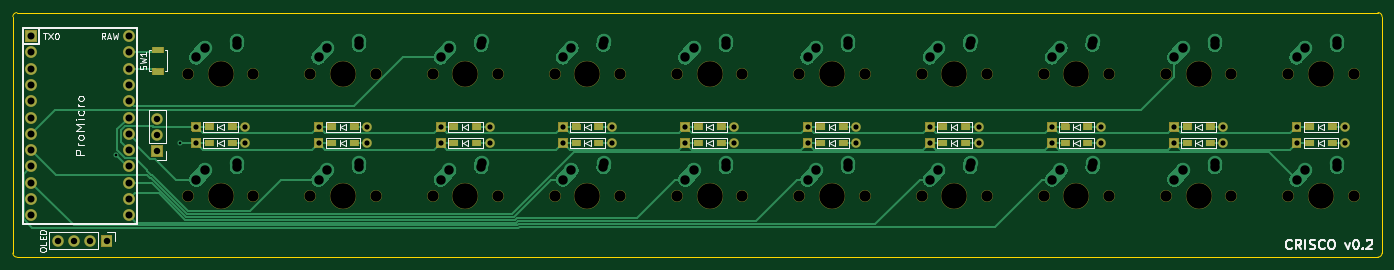
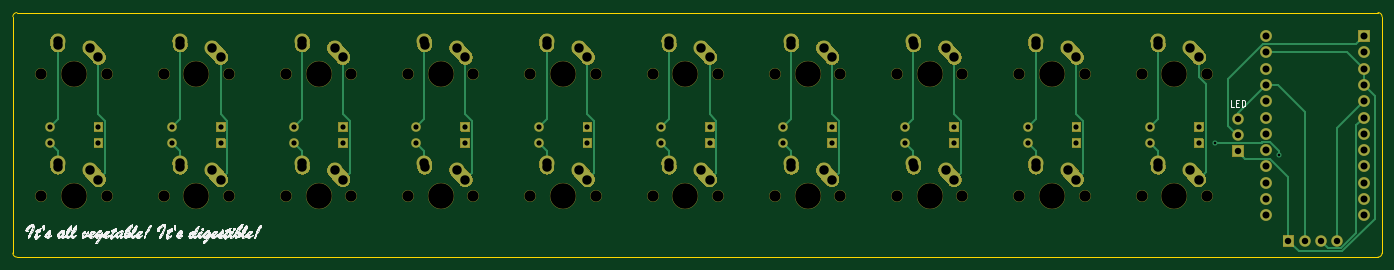
Circuit board: 8 layer files. Board 213.4 x 38.1 mm.
- bottom_copper: crisco-B_Cu.gbr (26916 bytes)
- bottom_mask: crisco-B_Mask.gbr (26592 bytes)
- bottom_silk: crisco-B_SilkS.gbr (65509 bytes)
- outline: crisco-Edge_Cuts.gbr (1035 bytes)
- top_copper: crisco-F_Cu.gbr (31282 bytes)
- top_mask: crisco-F_Mask.gbr (24995 bytes)
- top_silk: crisco-F_SilkS.gbr (17966 bytes)
- drill: crisco.drl (3360 bytes)

=== bottom_copper: crisco-B_Cu.gbr (26916 bytes, source omitted) ===
=== bottom_mask: crisco-B_Mask.gbr (26592 bytes, source omitted) ===
=== bottom_silk: crisco-B_SilkS.gbr (65509 bytes, source omitted) ===
=== outline: crisco-Edge_Cuts.gbr ===
G04 #@! TF.GenerationSoftware,KiCad,Pcbnew,5.1.12-1.fc33*
G04 #@! TF.CreationDate,2022-01-04T19:58:38-05:00*
G04 #@! TF.ProjectId,crisco,63726973-636f-42e6-9b69-6361645f7063,rev?*
G04 #@! TF.SameCoordinates,Original*
G04 #@! TF.FileFunction,Profile,NP*
%FSLAX46Y46*%
G04 Gerber Fmt 4.6, Leading zero omitted, Abs format (unit mm)*
G04 Created by KiCad (PCBNEW 5.1.12-1.fc33) date 2022-01-04 19:58:38*
%MOMM*%
%LPD*%
G01*
G04 APERTURE LIST*
G04 #@! TA.AperFunction,Profile*
%ADD10C,0.150000*%
G04 #@! TD*
G04 APERTURE END LIST*
D10*
X233045000Y-68580000D02*
G75*
G02*
X233680000Y-69215000I0J-635000D01*
G01*
X233680000Y-106045000D02*
G75*
G02*
X233045000Y-106680000I-635000J0D01*
G01*
X20955000Y-106680000D02*
G75*
G02*
X20320000Y-106045000I0J635000D01*
G01*
X20320000Y-69215000D02*
G75*
G02*
X20955000Y-68580000I635000J0D01*
G01*
X233045000Y-106680000D02*
X20955000Y-106680000D01*
X233680000Y-69215000D02*
X233680000Y-106045000D01*
X20955000Y-68580000D02*
X233045000Y-68580000D01*
X20320000Y-106045000D02*
X20320000Y-69215000D01*
M02*

=== top_copper: crisco-F_Cu.gbr (31282 bytes, source omitted) ===
=== top_mask: crisco-F_Mask.gbr (24995 bytes, source omitted) ===
=== top_silk: crisco-F_SilkS.gbr (17966 bytes, source omitted) ===
=== drill: crisco.drl ===
M48
; DRILL file {KiCad 5.1.12-1.fc33} date Tue 04 Jan 2022 07:58:40 PM EST
; FORMAT={-:-/ absolute / inch / decimal}
; #@! TF.CreationDate,2022-01-04T19:58:40-05:00
; #@! TF.GenerationSoftware,Kicad,Pcbnew,5.1.12-1.fc33
FMAT,2
INCH
T1C0.0157
T2C0.0320
T3C0.0394
T4C0.0430
T5C0.0579
T6C0.0689
T7C0.1570
%
G90
G05
T1
X1.4313Y-3.5737
X1.825Y-3.5
T2
X1.925Y-3.4
X1.925Y-3.5
X2.225Y-3.4
X2.225Y-3.5
X2.675Y-3.4
X2.675Y-3.5
X2.975Y-3.4
X2.975Y-3.5
X3.425Y-3.4
X3.425Y-3.5
X3.725Y-3.4
X3.725Y-3.5
X4.175Y-3.4
X4.175Y-3.5
X4.475Y-3.4
X4.475Y-3.5
X4.925Y-3.4
X4.925Y-3.5
X5.225Y-3.4
X5.225Y-3.5
X5.675Y-3.4
X5.675Y-3.5
X5.975Y-3.4
X5.975Y-3.5
X6.425Y-3.4
X6.425Y-3.5
X6.725Y-3.4
X6.725Y-3.5
X7.175Y-3.4
X7.175Y-3.5
X7.475Y-3.4
X7.475Y-3.5
X7.925Y-3.4
X7.925Y-3.5
X8.225Y-3.4
X8.225Y-3.5
X8.675Y-3.4
X8.675Y-3.5
X8.975Y-3.4
X8.975Y-3.5
T3
X1.075Y-4.1
X1.175Y-4.1
X1.275Y-4.1
X1.375Y-4.1
X1.685Y-3.35
X1.685Y-3.45
X1.685Y-3.55
T4
X0.9125Y-2.8438
X0.9125Y-2.9438
X0.9125Y-3.0437
X0.9125Y-3.1437
X0.9125Y-3.2437
X0.9125Y-3.3438
X0.9125Y-3.4438
X0.9125Y-3.5437
X0.9125Y-3.6437
X0.9125Y-3.7437
X0.9125Y-3.8438
X0.9125Y-3.9438
X1.5125Y-2.8438
X1.5125Y-2.9438
X1.5125Y-3.0437
X1.5125Y-3.1437
X1.5125Y-3.2437
X1.5125Y-3.3438
X1.5125Y-3.4438
X1.5125Y-3.5437
X1.5125Y-3.6437
X1.5125Y-3.7437
X1.5125Y-3.8438
X1.5125Y-3.9438
T5
X1.925Y-2.975
X1.925Y-3.725
X1.9766Y-2.9175
X1.9766Y-3.6675
X2.1734Y-2.8978
X2.1734Y-3.6478
X2.175Y-2.875
X2.175Y-3.625
X2.675Y-2.975
X2.675Y-3.725
X2.7266Y-2.9175
X2.7266Y-3.6675
X2.9234Y-2.8978
X2.9234Y-3.6478
X2.925Y-2.875
X2.925Y-3.625
X3.425Y-2.975
X3.425Y-3.725
X3.4766Y-2.9175
X3.4766Y-3.6675
X3.6734Y-2.8978
X3.6734Y-3.6478
X3.675Y-2.875
X3.675Y-3.625
X4.175Y-2.975
X4.175Y-3.725
X4.2266Y-2.9175
X4.2266Y-3.6675
X4.4234Y-2.8978
X4.4234Y-3.6478
X4.425Y-2.875
X4.425Y-3.625
X4.925Y-2.975
X4.925Y-3.725
X4.9766Y-2.9175
X4.9766Y-3.6675
X5.1734Y-2.8978
X5.1734Y-3.6478
X5.175Y-2.875
X5.175Y-3.625
X5.675Y-2.975
X5.675Y-3.725
X5.7266Y-2.9175
X5.7266Y-3.6675
X5.9234Y-2.8978
X5.9234Y-3.6478
X5.925Y-2.875
X5.925Y-3.625
X6.425Y-2.975
X6.425Y-3.725
X6.4766Y-2.9175
X6.4766Y-3.6675
X6.6734Y-2.8978
X6.6734Y-3.6478
X6.675Y-2.875
X6.675Y-3.625
X7.175Y-2.975
X7.175Y-3.725
X7.2266Y-2.9175
X7.2266Y-3.6675
X7.4234Y-2.8978
X7.4234Y-3.6478
X7.425Y-2.875
X7.425Y-3.625
X7.925Y-2.975
X7.925Y-3.725
X7.9766Y-2.9175
X7.9766Y-3.6675
X8.1734Y-2.8978
X8.1734Y-3.6478
X8.175Y-2.875
X8.175Y-3.625
X8.675Y-2.975
X8.675Y-3.725
X8.7266Y-2.9175
X8.7266Y-3.6675
X8.9234Y-2.8978
X8.9234Y-3.6478
X8.925Y-2.875
X8.925Y-3.625
T6
X1.875Y-3.075
X1.875Y-3.825
X2.275Y-3.075
X2.275Y-3.825
X2.625Y-3.075
X2.625Y-3.825
X3.025Y-3.075
X3.025Y-3.825
X3.375Y-3.075
X3.375Y-3.825
X3.775Y-3.075
X3.775Y-3.825
X4.125Y-3.075
X4.125Y-3.825
X4.525Y-3.075
X4.525Y-3.825
X4.875Y-3.075
X4.875Y-3.825
X5.275Y-3.075
X5.275Y-3.825
X5.625Y-3.075
X5.625Y-3.825
X6.025Y-3.075
X6.025Y-3.825
X6.375Y-3.075
X6.375Y-3.825
X6.775Y-3.075
X6.775Y-3.825
X7.125Y-3.075
X7.125Y-3.825
X7.525Y-3.075
X7.525Y-3.825
X7.875Y-3.075
X7.875Y-3.825
X8.275Y-3.075
X8.275Y-3.825
X8.625Y-3.075
X8.625Y-3.825
X9.025Y-3.075
X9.025Y-3.825
T7
X2.075Y-3.075
X2.075Y-3.825
X2.825Y-3.075
X2.825Y-3.825
X3.575Y-3.075
X3.575Y-3.825
X4.325Y-3.075
X4.325Y-3.825
X5.075Y-3.075
X5.075Y-3.825
X5.825Y-3.075
X5.825Y-3.825
X6.575Y-3.075
X6.575Y-3.825
X7.325Y-3.075
X7.325Y-3.825
X8.075Y-3.075
X8.075Y-3.825
X8.825Y-3.075
X8.825Y-3.825
T0
M30
